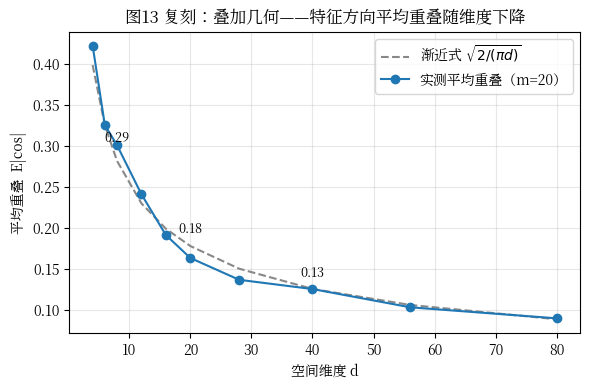

Write Python code to recreate this figure.
#!/usr/bin/env python3
"""§13 体验实验·轨道一：叠加与平均重叠（真跑）。

纯 NumPy 复刻 Toy Models of Superposition（Elhage 等 2022）风格的最小叠加演示：
  1. 生成 m=20 个随机单位方向，分别放进 d=8/20/40 维空间；
  2. 读数"平均重叠"＝任意一对不同特征方向夹角余弦的绝对值，取全部 C(20,2) 对；
  3. 与教科书渐近式 sqrt(2/(pi*d)) 对照（旧版《AI规律》ch6 表值 0.29/0.18/0.13）；
  4. "两个特征是否共居一个方向"的判定演示：每个特征方向用两份带噪样本
     各估一次，同特征两次估计的 |cos|（应接近 1）与异特征之间的 |cos|
     （随 d 变小而升高）摆在一起——重叠度升高时，"分得清"退化成"分不清"。

设定与旧版一致：m=20、d ∈ {8,20,40}、重叠＝|cos| 的期望。固定种子，秒级。
运行：python overlap.py（cwd = 本目录）。stdout 逐字留档 run_log.txt。
"""
import numpy as np

SEED = 13
R_SEEDS = 200               # 主表读数：R 个种子平均（消有限样本涨落，仍秒级）
rng = np.random.default_rng(SEED)
M = 20                      # 特征数（旧版口径 m=20）
DIMS = [8, 20, 40]          # 空间维度 d
NOISE = 0.3                 # 方向估计的观测噪声（判定演示用）
N_HALF = 200                # 每半份样本数（判定演示用）


def random_unit_directions(m, d, rng):
    V = rng.standard_normal((m, d))
    return V / np.linalg.norm(V, axis=1, keepdims=True)


def mean_abs_cos(V):
    """全部特征对 |cos| 的均值（总体口径，非抽样）。"""
    G = V @ V.T
    iu = np.triu_indices(V.shape[0], k=1)
    return float(np.mean(np.abs(G[iu])))


def mean_abs_cos_seeds(m, d, r_seeds, base_seed):
    """R 个种子各抽一份 m×d 方向集，读数取平均（消单种子涨落）。"""
    vals = []
    for s in range(r_seeds):
        r = np.random.default_rng(base_seed + s)
        vals.append(mean_abs_cos(random_unit_directions(m, d, r)))
    return float(np.mean(vals)), float(np.std(vals))


def estimate_direction(true_dir, n, rng, noise=NOISE):
    """用 n 份带噪观测估一个方向：观测 = 真方向 + 噪声，取平均后归一。"""
    obs = true_dir + noise * rng.standard_normal((n, true_dir.shape[0]))
    est = obs.mean(axis=0)
    return est / np.linalg.norm(est)


print("=" * 64)
print(f"轨道一：叠加与平均重叠  seed={SEED}×{R_SEEDS}  m={M}  d={DIMS}")
print("=" * 64)

rows = []
for d in DIMS:
    measured, std = mean_abs_cos_seeds(M, d, R_SEEDS, SEED)
    asym = np.sqrt(2.0 / (np.pi * d))
    rows.append((d, measured, asym))
    print(f"d={d:>2}  实测平均重叠({R_SEEDS}种子) = {measured:.3f} ± {std:.3f}   "
          f"渐近式 sqrt(2/(pi*d)) = {asym:.3f}   "
          f"差 {measured - asym:+.3f}")

print()
print("对照旧版《AI规律》ch6 表值：d=8→0.29，d=20→0.18，d=40→0.13")
src = {8: 0.29, 20: 0.18, 40: 0.13}
ok = all(abs(m - src[d]) <= 0.02 for d, m, _ in rows)
print(f"逐格断言（|实测-旧版| <= 0.02）：{'PASS' if ok else 'FAIL'}")

print()
print("判定演示：两个特征'是否共居一个方向'，靠 |cos| 读数下结论")
print(f"（每个方向用两份 {N_HALF} 份带噪样本各估一次，噪声 sigma={NOISE}）")
print(f"{'d':>4} {'同特征两次估计|cos|':>22} {'异特征平均|cos|':>18} "
      f"{'裕度(同-异)':>14}")
for d in DIMS:
    V = random_unit_directions(M, d, rng)
    ests = [estimate_direction(V[i], N_HALF, rng) for i in range(M)]
    same = [abs(float(ests[i] @ V[i])) for i in range(M)]
    E = np.array(ests)
    G = np.abs(E @ V.T)
    iu = np.triu_indices(M, k=1)
    diff = float(np.mean(G[iu]))
    print(f"{d:>4} {np.mean(same):>22.3f} {diff:>18.3f} "
          f"{np.mean(same) - diff:>14.3f}")

print()
print("读法：d=8 时异特征重叠逼近 0.3，同特征的信号只比混淆高出一截；")
print("d=40 时两数拉开——高维里'共居'才判得稳。m>d 时重叠不可避免。")

# 产出图：复刻图13（实测 vs 渐近式）
try:
    import matplotlib
    matplotlib.use("Agg")
    import matplotlib.pyplot as plt
    from matplotlib import font_manager
    for f in font_manager.fontManager.ttflist:
        if "CJK" in f.name or "Hei" in f.name or "Song" in f.name:
            plt.rcParams["font.family"] = f.name
            break
    plt.rcParams["axes.unicode_minus"] = False

    ds = np.array([4, 6, 8, 12, 16, 20, 28, 40, 56, 80])
    rng2 = np.random.default_rng(SEED + 1)
    meas = [mean_abs_cos(random_unit_directions(M, int(dd), rng2)) for dd in ds]
    asym_curve = np.sqrt(2.0 / (np.pi * ds))

    fig, ax = plt.subplots(figsize=(6, 4))
    ax.plot(ds, asym_curve, "--", color="#888888",
            label=r"渐近式 $\sqrt{2/(\pi d)}$")
    ax.plot(ds, meas, "o-", color="#1f77b4", label="实测平均重叠（m=20）")
    for d, m, _ in rows:
        ax.annotate(f"{m:.2f}", (d, m), textcoords="offset points",
                    xytext=(0, 8), ha="center", fontsize=9)
    ax.set_xlabel("空间维度 d")
    ax.set_ylabel("平均重叠  E|cos|")
    ax.set_title("图13 复刻：叠加几何——特征方向平均重叠随维度下降")
    ax.legend()
    ax.grid(alpha=0.3)
    fig.tight_layout()
    fig.savefig("fig13_overlap.png", dpi=150)
    print()
    print("已产出 fig13_overlap.png（图13 复刻）")
except Exception as e:  # 无绘图环境时表格仍完整
    print(f"\n[绘图跳过：{e}]")
